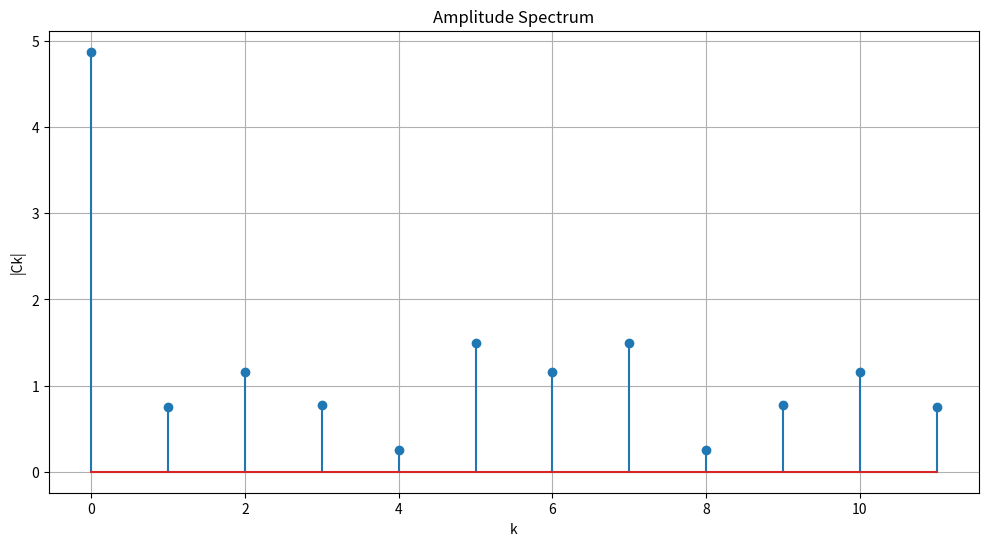
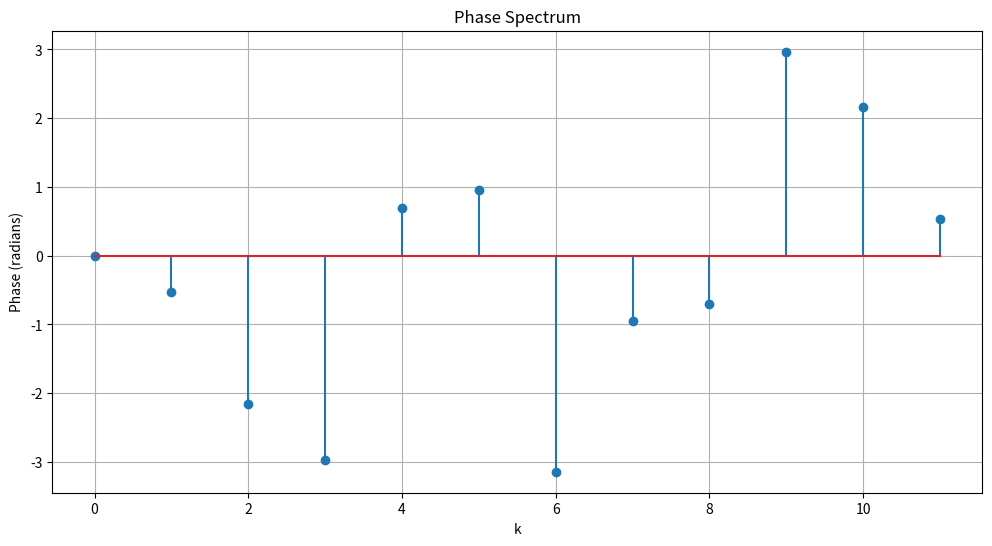

Reproduce these figures in Python, in order.
import numpy as np
import matplotlib.pyplot as plt
import time

# Global variables to count operations
multiplications = 0
additions = 0

def compute_dft_term(f_n, k, N):
    global multiplications, additions
    Ak = 0.0
    Bk = 0.0
    for n in range(N):
        angle = 2 * np.pi * k * n / N
        cos_val = np.cos(angle)
        sin_val = np.sin(angle)
        Ak += f_n[n] * cos_val
        Bk += f_n[n] * sin_val
        # Counting operations
        multiplications += 4  # f_n[n]*cos_val, f_n[n]*sin_val, k*n, 2*pi*k*n/N
        additions += 2  # Ak += ..., Bk += ...
    Ck = Ak - 1j * Bk
    return Ck

def compute_dft(f_n):
    N = len(f_n)
    Ck = []
    start_time = time.time()
    for k in range(N):
        Ck.append(compute_dft_term(f_n, k, N))
    computation_time = time.time() - start_time
    return np.array(Ck), computation_time

def plot_spectra(Ck):
    N = len(Ck)
    k = np.arange(N)
    amplitude = np.abs(Ck)
    phase = np.angle(Ck)

    # Verify lengths
    print("Length of k:", len(k))
    print("Length of amplitude:", len(amplitude))
    print("Length of phase:", len(phase))

    # Check for NaN or Inf values
    if np.isnan(amplitude).any() or np.isinf(amplitude).any():
        print("Amplitude contains NaN or Inf values.")
    if np.isnan(phase).any() or np.isinf(phase).any():
        print("Phase contains NaN or Inf values.")

    # Plot amplitude spectrum
    plt.figure(figsize=(12, 6))
    plt.stem(k, amplitude)
    plt.title('Amplitude Spectrum')
    plt.xlabel('k')
    plt.ylabel('|Ck|')
    plt.grid(True)
    plt.show()

    # Plot phase spectrum
    plt.figure(figsize=(12, 6))
    plt.stem(k, phase)
    plt.title('Phase Spectrum')
    plt.xlabel('k')
    plt.ylabel('Phase (radians)')
    plt.grid(True)
    plt.show()

def main():
    global multiplications, additions

    # Student number n (for N = 10 + n)
    n = 2  # Replace 2 with your student number
    N = 10 + n

    # Generate arbitrary input vector f_n
    f_n = [0.35778841, 0.47126741, 0.99193968 ,0.48107101 ,0.16193039 ,0.30178352,
 0.10909715 ,0.62862941 ,0.0270227 , 0.80352422 ,0.20834662 ,0.33267782]  # Random values between 0 and 1

    print(f"Input vector f_n (length {N}):")
    print(f_n)

    # Reset operation counters
    multiplications = 0
    additions = 0

    # Compute DFT coefficients
    Ck, computation_time = compute_dft(f_n)

    # Display computation time and number of operations
    print(f"\nComputation Time: {computation_time:.6f} seconds")
    print(f"Total Multiplications: {multiplications}")
    print(f"Total Additions: {additions}")

    # Display DFT coefficients
    print("\nDFT Coefficients Ck:")
    for k in range(N):
        print(f"C_{k} = {Ck[k]}")

    # Plot amplitude and phase spectra
    plot_spectra(Ck)

if __name__ == "__main__":
    main()
